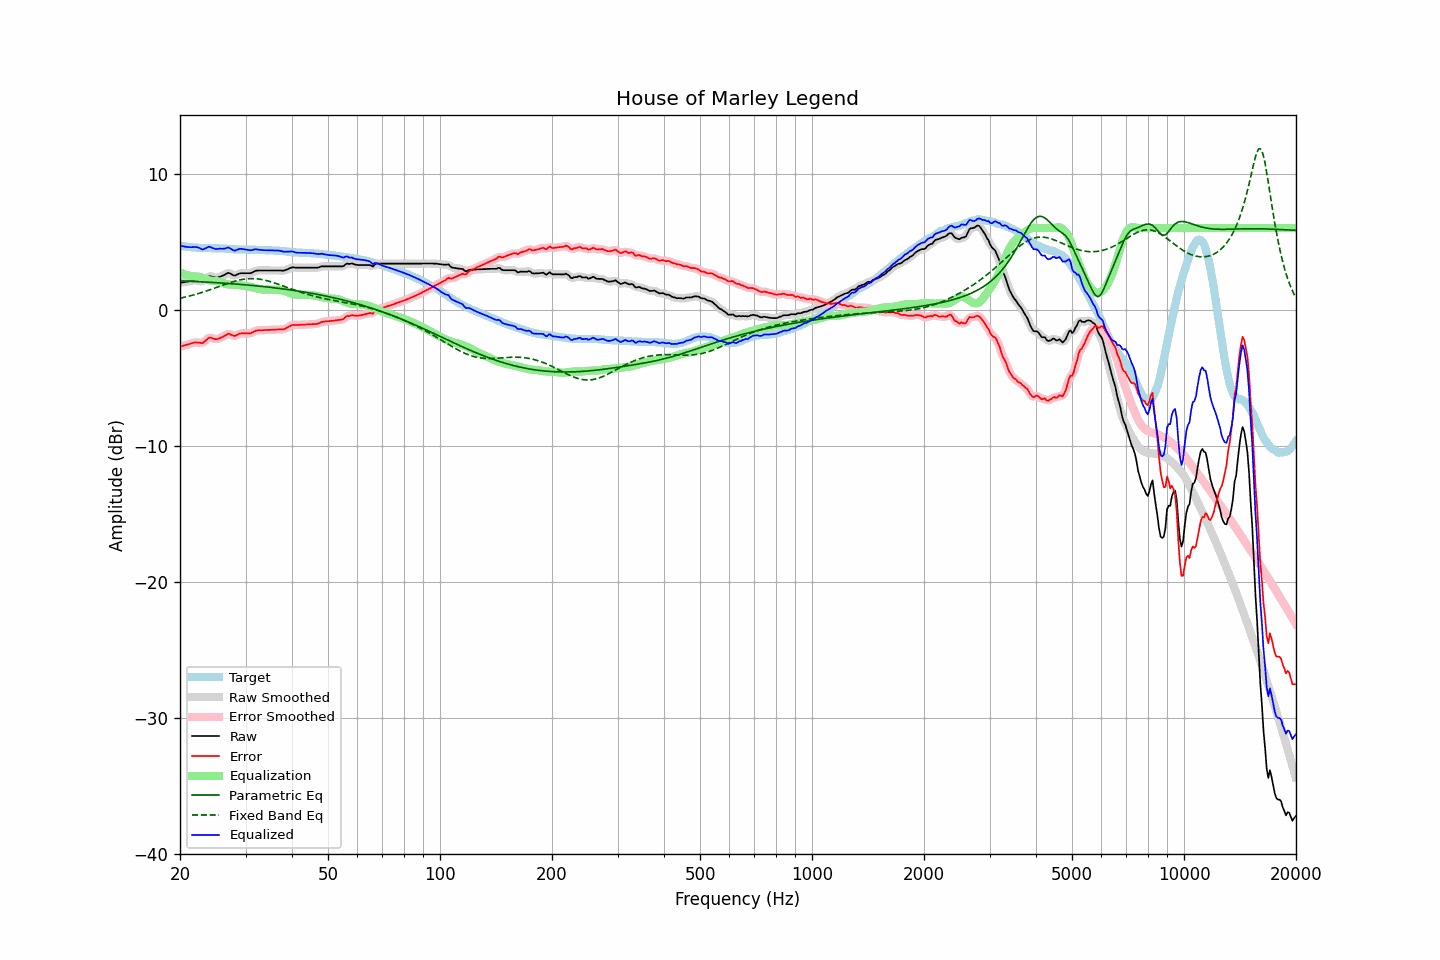

Values plotted in this chart, from the file beside it:
frequency, raw, error, smoothed, error_smoothed, equalization, parametric_eq, fixed_band_eq, equalized_raw, equalized_smoothed, target
20.00, 1.98, -2.72, 1.98, -2.72, 2.74, 2.12, 0.84, 4.71, 4.71, 4.69
20.20, 2.00, -2.69, 2.00, -2.68, 2.69, 2.12, 0.87, 4.68, 4.68, 4.68
20.40, 2.02, -2.65, 2.02, -2.65, 2.64, 2.11, 0.90, 4.66, 4.66, 4.66
20.61, 2.03, -2.62, 2.04, -2.61, 2.60, 2.11, 0.92, 4.63, 4.63, 4.65
20.81, 2.06, -2.57, 2.06, -2.58, 2.56, 2.10, 0.95, 4.62, 4.62, 4.63
21.02, 2.08, -2.54, 2.07, -2.55, 2.53, 2.10, 0.98, 4.60, 4.60, 4.62
21.23, 2.10, -2.51, 2.10, -2.51, 2.50, 2.09, 1.01, 4.59, 4.60, 4.61
21.44, 2.12, -2.48, 2.12, -2.48, 2.47, 2.09, 1.04, 4.59, 4.60, 4.60
21.66, 2.14, -2.43, 2.14, -2.44, 2.46, 2.08, 1.07, 4.60, 4.60, 4.58
21.87, 2.17, -2.41, 2.16, -2.41, 2.45, 2.08, 1.11, 4.61, 4.61, 4.58
22.09, 2.17, -2.40, 2.16, -2.40, 2.44, 2.07, 1.14, 4.61, 4.61, 4.57
22.31, 2.15, -2.41, 2.15, -2.41, 2.43, 2.06, 1.17, 4.58, 4.58, 4.56
22.54, 2.13, -2.42, 2.11, -2.43, 2.42, 2.06, 1.21, 4.54, 4.53, 4.55
22.76, 2.10, -2.44, 2.09, -2.45, 2.38, 2.05, 1.25, 4.48, 4.48, 4.54
22.99, 2.08, -2.46, 2.11, -2.42, 2.34, 2.05, 1.28, 4.42, 4.45, 4.53
23.22, 2.17, -2.36, 2.16, -2.36, 2.30, 2.04, 1.32, 4.46, 4.46, 4.52
23.45, 2.27, -2.26, 2.26, -2.26, 2.25, 2.03, 1.36, 4.52, 4.52, 4.52
23.69, 2.36, -2.16, 2.37, -2.15, 2.21, 2.03, 1.40, 4.57, 4.58, 4.52
23.92, 2.47, -2.06, 2.44, -2.08, 2.17, 2.02, 1.44, 4.64, 4.61, 4.52
24.16, 2.46, -2.06, 2.46, -2.06, 2.14, 2.01, 1.48, 4.60, 4.60, 4.52
24.40, 2.42, -2.09, 2.44, -2.08, 2.12, 2.01, 1.52, 4.54, 4.55, 4.52
24.65, 2.40, -2.12, 2.39, -2.13, 2.11, 2.00, 1.57, 4.50, 4.50, 4.52
24.89, 2.36, -2.16, 2.36, -2.15, 2.11, 1.99, 1.61, 4.46, 4.47, 4.52
25.14, 2.36, -2.16, 2.37, -2.15, 2.10, 1.98, 1.65, 4.46, 4.47, 4.52
25.39, 2.40, -2.12, 2.39, -2.12, 2.09, 1.98, 1.69, 4.48, 4.47, 4.52
25.65, 2.44, -2.07, 2.43, -2.08, 2.05, 1.97, 1.74, 4.49, 4.48, 4.50
25.91, 2.47, -2.03, 2.48, -2.03, 2.01, 1.96, 1.78, 4.48, 4.48, 4.50
26.16, 2.53, -1.97, 2.53, -1.97, 1.96, 1.95, 1.82, 4.48, 4.48, 4.49
26.43, 2.58, -1.91, 2.60, -1.89, 1.91, 1.95, 1.86, 4.50, 4.51, 4.49
26.69, 2.66, -1.82, 2.66, -1.82, 1.88, 1.94, 1.91, 4.54, 4.54, 4.48
26.96, 2.71, -1.75, 2.69, -1.79, 1.86, 1.93, 1.95, 4.58, 4.55, 4.47
27.23, 2.68, -1.79, 2.67, -1.79, 1.85, 1.92, 1.99, 4.52, 4.52, 4.47
27.50, 2.61, -1.85, 2.61, -1.85, 1.84, 1.91, 2.02, 4.45, 4.45, 4.46
27.77, 2.54, -1.90, 2.55, -1.90, 1.84, 1.90, 2.06, 4.38, 4.38, 4.44
28.05, 2.51, -1.93, 2.53, -1.91, 1.83, 1.89, 2.09, 4.34, 4.36, 4.43
28.33, 2.56, -1.88, 2.56, -1.88, 1.83, 1.89, 2.13, 4.38, 4.38, 4.43
28.62, 2.61, -1.82, 2.61, -1.82, 1.82, 1.88, 2.16, 4.43, 4.43, 4.43
28.90, 2.67, -1.75, 2.66, -1.77, 1.81, 1.87, 2.18, 4.47, 4.46, 4.42
29.19, 2.69, -1.74, 2.68, -1.74, 1.79, 1.86, 2.21, 4.47, 4.47, 4.43
29.48, 2.69, -1.74, 2.69, -1.73, 1.77, 1.85, 2.23, 4.45, 4.46, 4.43
29.78, 2.69, -1.74, 2.69, -1.74, 1.75, 1.84, 2.25, 4.44, 4.44, 4.42
30.08, 2.69, -1.74, 2.69, -1.74, 1.73, 1.83, 2.26, 4.42, 4.42, 4.42
30.38, 2.69, -1.73, 2.68, -1.74, 1.72, 1.82, 2.28, 4.40, 4.40, 4.42
30.68, 2.69, -1.73, 2.68, -1.74, 1.70, 1.81, 2.28, 4.39, 4.38, 4.42
30.99, 2.69, -1.73, 2.70, -1.71, 1.68, 1.79, 2.29, 4.36, 4.38, 4.42
31.30, 2.74, -1.67, 2.75, -1.67, 1.65, 1.78, 2.29, 4.39, 4.40, 4.41
31.61, 2.81, -1.61, 2.80, -1.61, 1.62, 1.77, 2.29, 4.42, 4.42, 4.41
31.93, 2.86, -1.54, 2.85, -1.55, 1.58, 1.76, 2.28, 4.45, 4.44, 4.41
32.24, 2.88, -1.52, 2.88, -1.52, 1.55, 1.75, 2.27, 4.43, 4.43, 4.40
32.57, 2.89, -1.51, 2.89, -1.51, 1.53, 1.74, 2.26, 4.41, 4.41, 4.39
32.89, 2.89, -1.51, 2.89, -1.51, 1.51, 1.73, 2.24, 4.39, 4.39, 4.39
33.22, 2.89, -1.50, 2.89, -1.50, 1.49, 1.71, 2.22, 4.38, 4.38, 4.39
33.55, 2.89, -1.50, 2.89, -1.50, 1.49, 1.70, 2.19, 4.37, 4.37, 4.39
33.89, 2.89, -1.49, 2.89, -1.49, 1.49, 1.69, 2.17, 4.37, 4.37, 4.37
34.23, 2.89, -1.48, 2.89, -1.49, 1.48, 1.68, 2.14, 4.37, 4.37, 4.37
34.57, 2.89, -1.48, 2.89, -1.48, 1.48, 1.66, 2.11, 4.37, 4.37, 4.37
34.92, 2.89, -1.48, 2.89, -1.48, 1.48, 1.65, 2.07, 4.36, 4.36, 4.36
35.27, 2.89, -1.48, 2.89, -1.47, 1.47, 1.64, 2.04, 4.36, 4.36, 4.36
35.62, 2.89, -1.47, 2.89, -1.47, 1.47, 1.62, 2.00, 4.35, 4.35, 4.36
35.97, 2.89, -1.46, 2.89, -1.46, 1.47, 1.61, 1.96, 4.35, 4.35, 4.34
... 635 more rows
